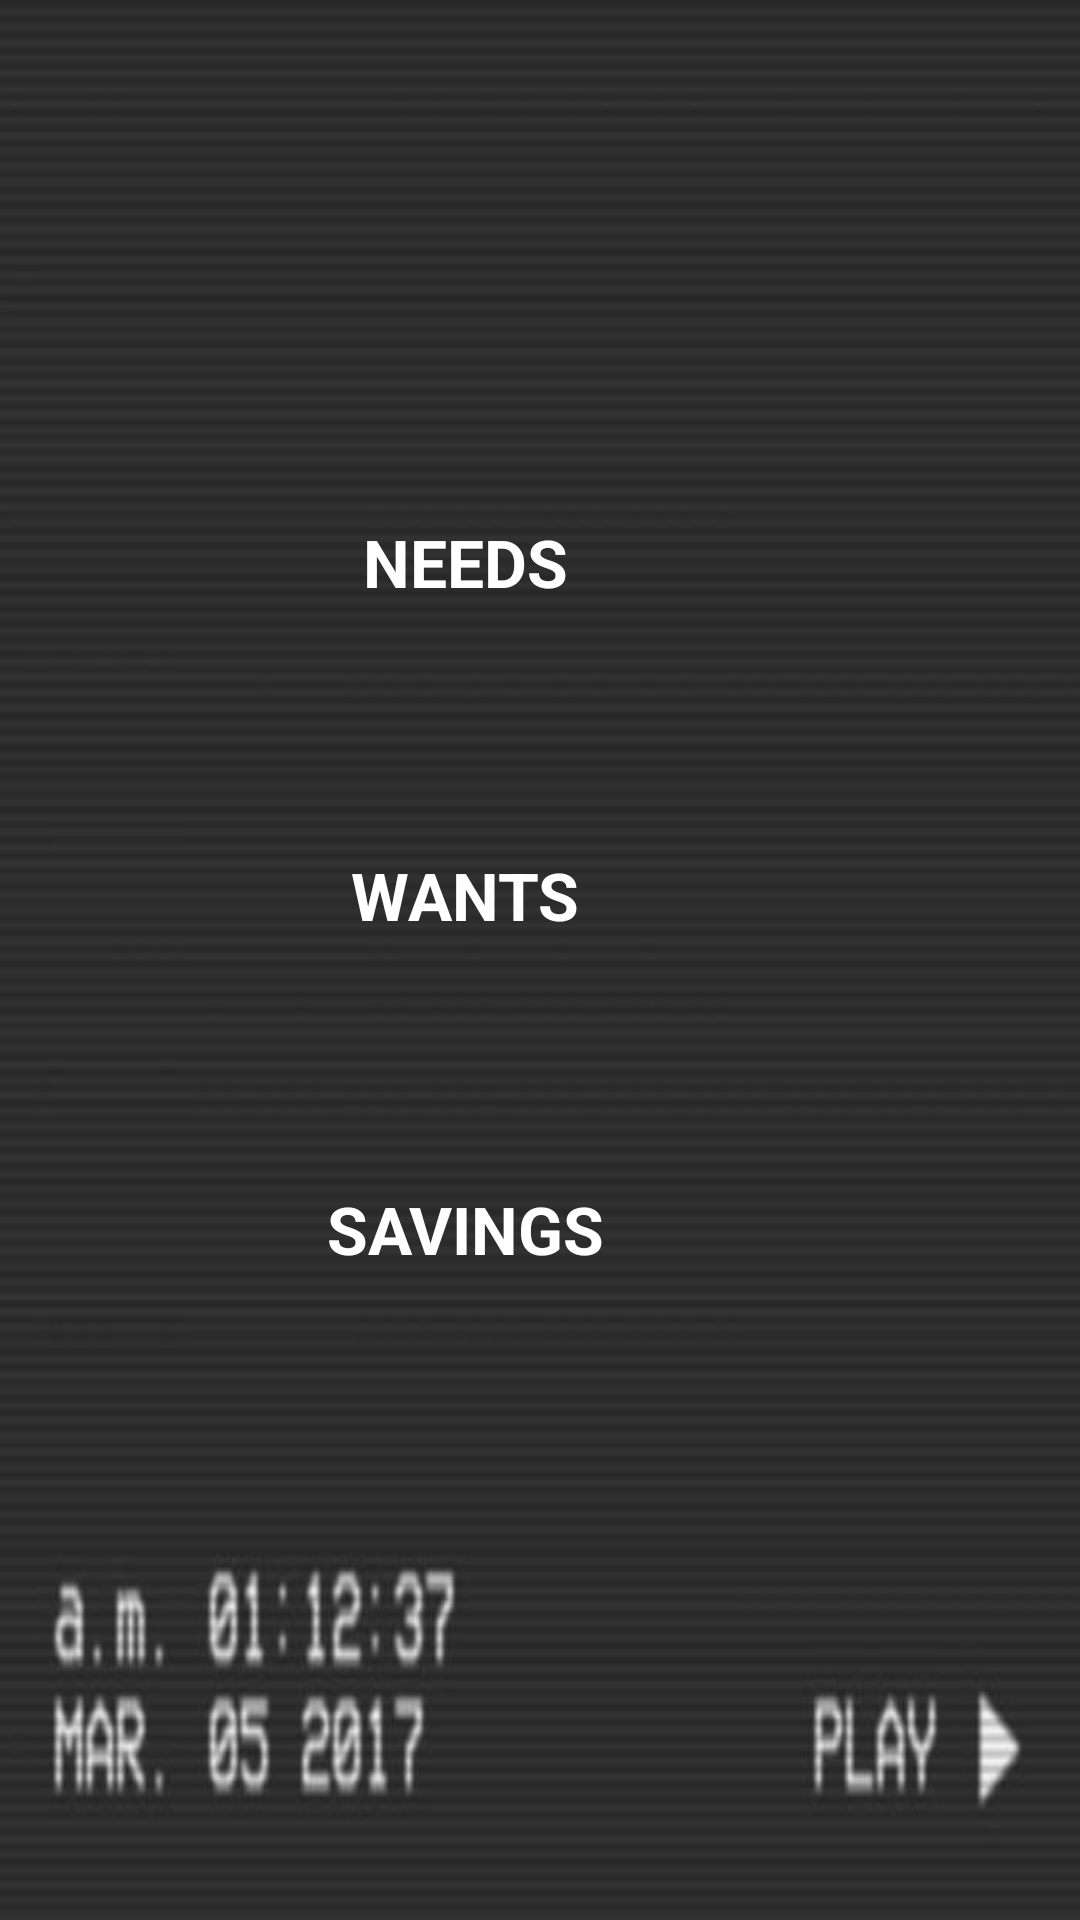

Reconstruct the res/layout file that produces this screen, plus the resources it refers to.
<!-- AndroidManifest.xml: application theme AppTheme -->
<!-- res/layout/activity_saldo.xml -->
<?xml version="1.0" encoding="utf-8"?>
<layout xmlns:android="http://schemas.android.com/apk/res/android"
    xmlns:app="http://schemas.android.com/apk/res-auto"
    xmlns:tools="http://schemas.android.com/tools"
    tools:context=".SaldoActivity">

    <data>

        <variable
            name="saldos"
            type="com.example.lifeorganizer.viewModel.SaldoViewModel" />
    </data>


    <androidx.constraintlayout.widget.ConstraintLayout
        android:layout_width="match_parent"
        android:layout_height="match_parent"
        android:background="@drawable/bakcground_saldo">


        <TextView
            android:id="@+id/textSavins"
            style="@style/SaldoBox"
            android:layout_width="292dp"
            android:layout_height="67dp"
            android:layout_marginTop="44dp"
            android:text="SAVINGS"
            app:layout_constraintBottom_toBottomOf="parent"
            app:layout_constraintEnd_toEndOf="parent"
            app:layout_constraintHorizontal_bias="0.134"
            app:layout_constraintStart_toStartOf="parent"
            app:layout_constraintTop_toBottomOf="@+id/tetxWants"
            app:layout_constraintVertical_bias="0.002" />

        <TextView
            android:id="@+id/textSaldoSavins"
            style="@style/SaldoBox"
            android:layout_width="131dp"
            android:layout_height="45dp"
            android:text="@{saldos.savings}"
            app:layout_constraintEnd_toEndOf="parent"
            app:layout_constraintHorizontal_bias="0.942"
            app:layout_constraintStart_toStartOf="parent"
            app:layout_constraintTop_toBottomOf="@+id/textSavins" />

        <TextView
            android:id="@+id/tetxWants"
            style="@style/SaldoBox"
            android:layout_width="292dp"
            android:layout_height="67dp"
            android:layout_marginTop="44dp"
            android:text="WANTS"
            app:layout_constraintEnd_toEndOf="parent"
            app:layout_constraintHorizontal_bias="0.134"
            app:layout_constraintStart_toStartOf="parent"
            app:layout_constraintTop_toBottomOf="@+id/textNeeds" />

        <TextView
            android:id="@+id/textSaldowants"
            style="@style/SaldoBox"
            android:layout_width="131dp"
            android:layout_height="45dp"
            android:layout_marginBottom="67dp"
            android:text="@{saldos.wants}"
            app:layout_constraintBottom_toTopOf="@+id/textSaldoSavins"
            app:layout_constraintEnd_toEndOf="parent"
            app:layout_constraintHorizontal_bias="0.942"
            app:layout_constraintStart_toStartOf="parent" />

        <TextView
            android:id="@+id/textNeeds"
            style="@style/SaldoBox"
            android:layout_width="292dp"
            android:layout_height="67dp"
            android:layout_marginTop="16dp"
            android:text="NEEDS"
            app:layout_constraintBottom_toBottomOf="parent"
            app:layout_constraintEnd_toEndOf="parent"
            app:layout_constraintHorizontal_bias="0.134"
            app:layout_constraintStart_toStartOf="parent"
            app:layout_constraintTop_toTopOf="parent"
            app:layout_constraintVertical_bias="0.248" />

        <TextView
            android:id="@+id/textSaldoNeeds"
            style="@style/SaldoBox"
            android:layout_width="125dp"
            android:layout_height="44dp"
            android:layout_marginBottom="67dp"
            android:text="@{saldos.needs}"
            app:layout_constraintBottom_toTopOf="@+id/textSaldowants"
            app:layout_constraintEnd_toEndOf="parent"
            app:layout_constraintHorizontal_bias="0.932"
            app:layout_constraintStart_toStartOf="parent"
            app:layout_constraintTop_toTopOf="parent"
            app:layout_constraintVertical_bias="1.0" />

        <ImageView
            android:id="@+id/imageView2"
            android:layout_width="163dp"
            android:layout_height="152dp"
            app:layout_constraintBottom_toBottomOf="parent"
            app:layout_constraintEnd_toEndOf="parent"
            app:layout_constraintStart_toStartOf="parent"
            app:layout_constraintTop_toTopOf="parent"
            app:layout_constraintVertical_bias="0.027"
            tools:srcCompat="@drawable/iconsaldo" />

    </androidx.constraintlayout.widget.ConstraintLayout>

</layout>
<!-- resources referenced by this layout -->
<resources>
  <!-- drawable bakcground_saldo: jpg bitmap (drawable, 31250 bytes) -->
  <!-- drawable iconsaldo: png bitmap (drawable, 541323 bytes) -->
  <style name="SaldoBox" parent="Widget.AppCompat.TextView">
          <item name="android:gravity">center</item>
          <item name="android:textAppearance">@style/TextAppearance.AppCompat.Large</item>
          <item name="android:textStyle">bold</item>
          <item name="android:textColor">@android:color/white</item>
  
      </style>
  <style name="AppTheme" parent="Theme.AppCompat.Light.DarkActionBar">
          
          <item name="colorPrimary">@color/colorPrimary</item>
          <item name="colorPrimaryDark">@color/colorPrimaryDark</item>
          <item name="colorAccent">@color/colorAccent</item>
      </style>
  <!-- not gathered from this repository: default colours our renderer supplied (Android Studio template values) -->
  <color name="colorPrimary">#FF6200EE</color>
  <color name="colorPrimaryDark">#FF3700B3</color>
  <color name="colorAccent">#FF03DAC5</color>
</resources>
